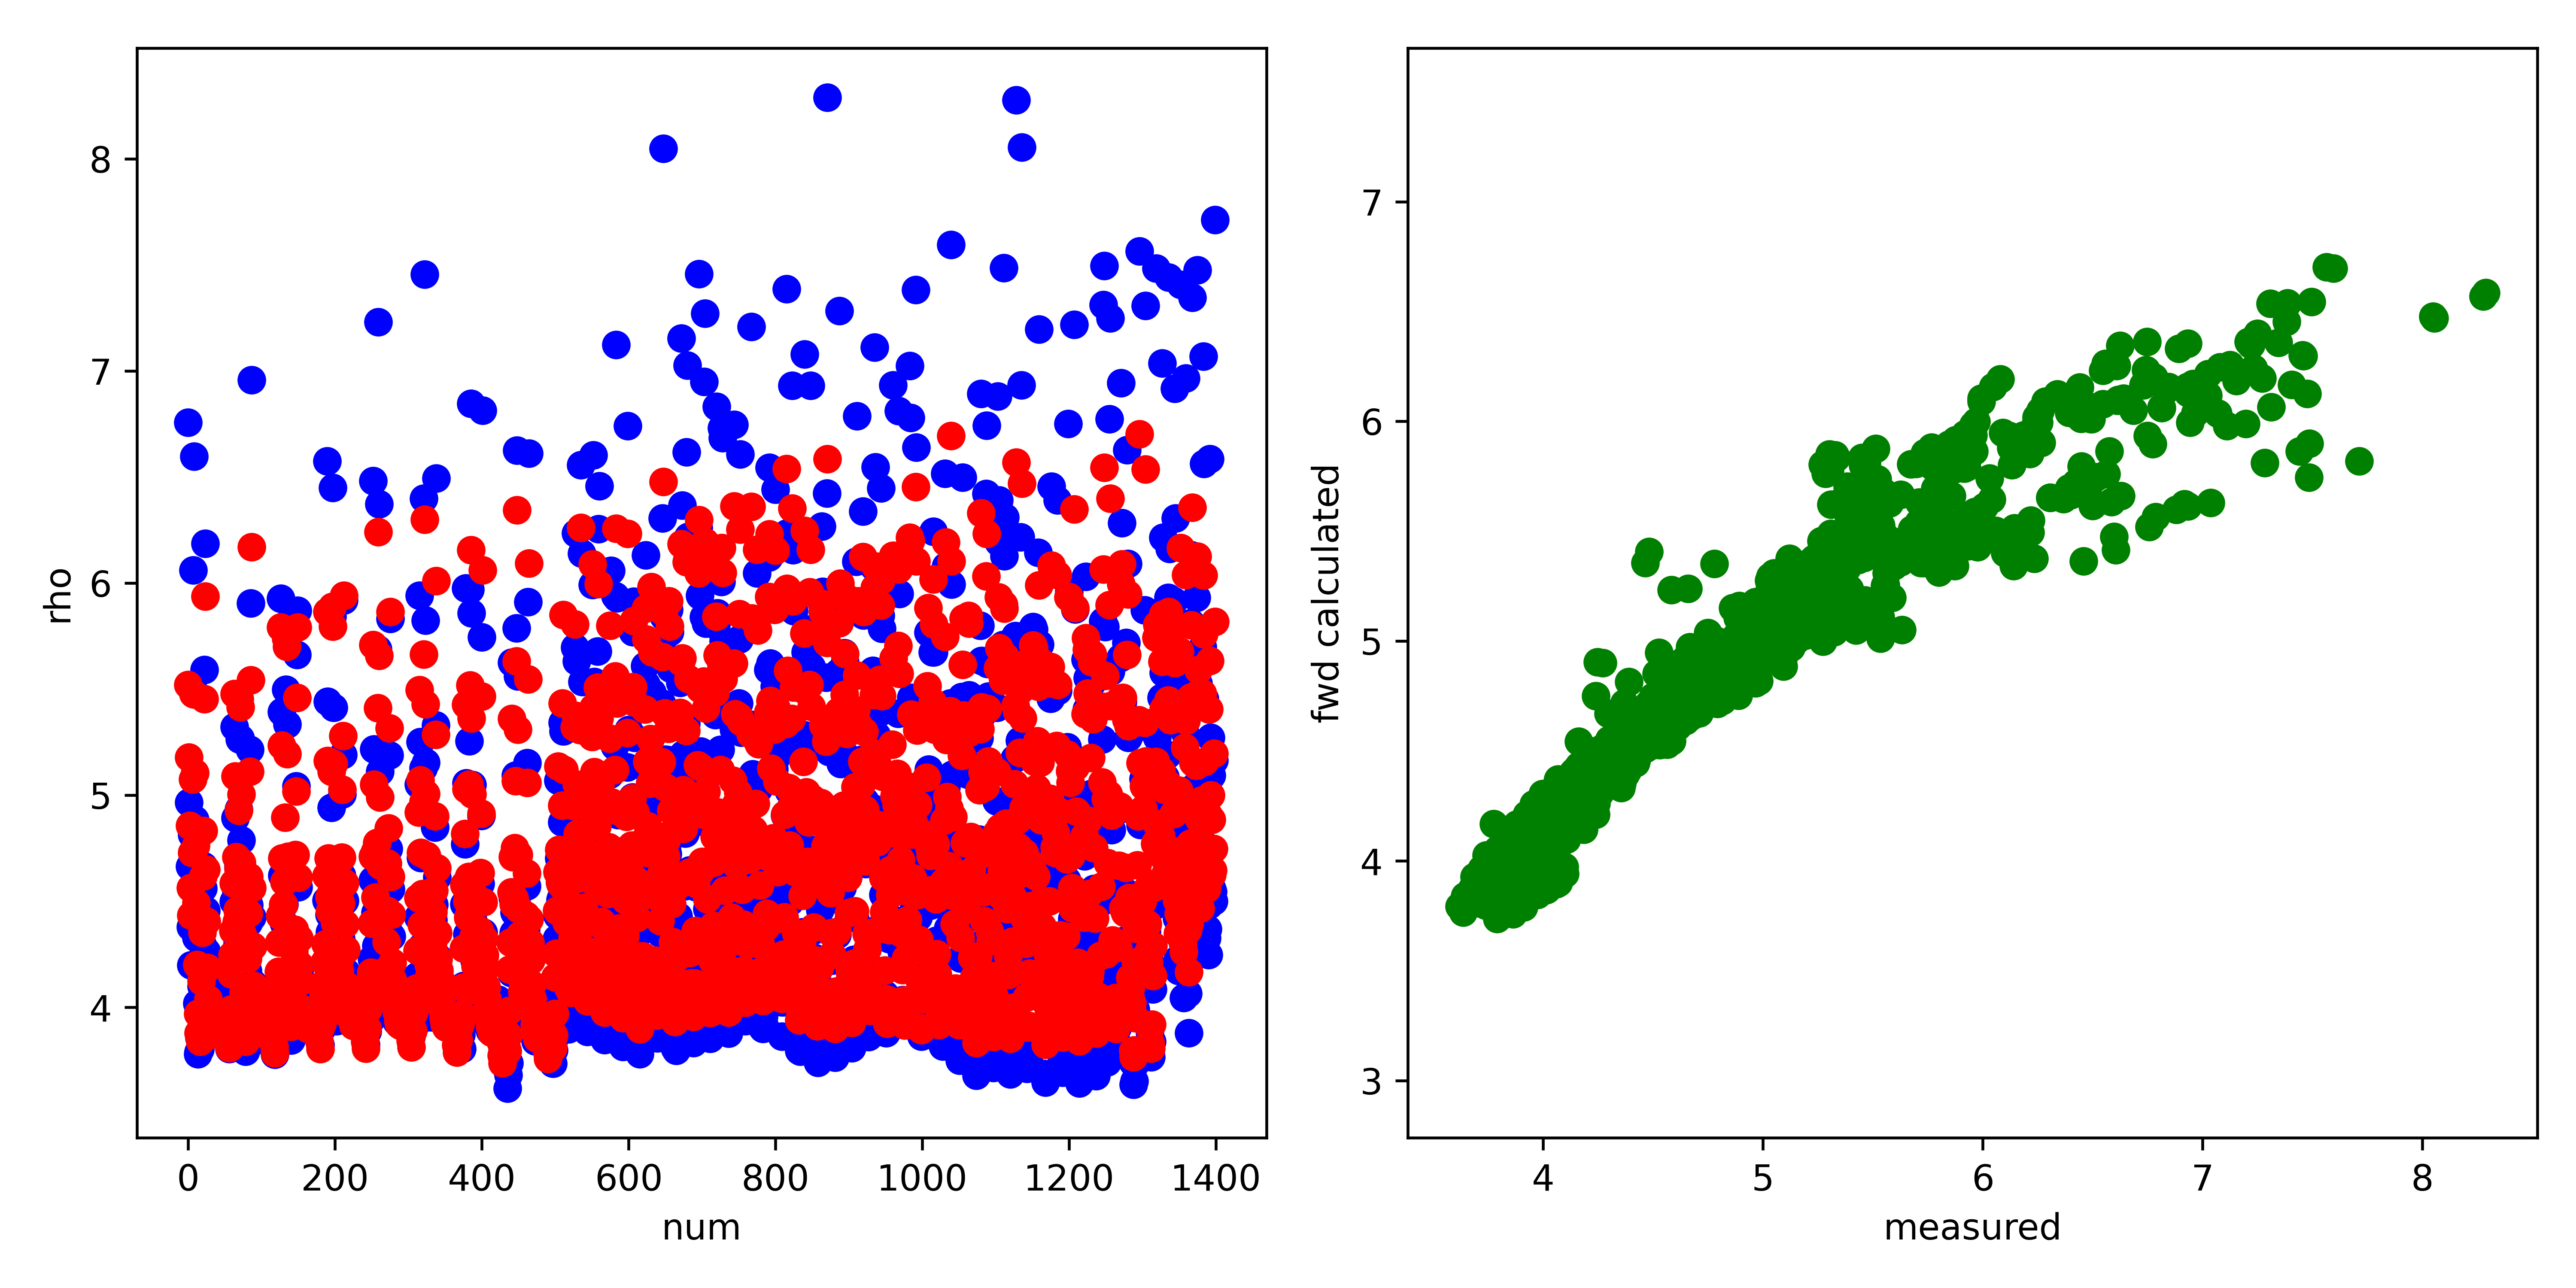

Values plotted in this chart, from the file beside it:
, fwd, measured, misfit, abs_misfit, percent_misfit
0, 5.52, 6.757, -1.237, 1.237, 0.183
1, 5.179, 4.966, 0.213, 0.213, 0.0429
2, 4.857, 4.664, 0.1929, 0.1929, 0.04135
3, 4.564, 4.38, 0.1844, 0.1844, 0.0421
4, 4.434, 4.2, 0.2344, 0.2344, 0.05582
5, 4.728, 4.815, -0.08654, 0.08654, 0.01797
6, 5.076, 5.507, -0.4307, 0.4307, 0.07821
7, 5.478, 6.062, -0.584, 0.584, 0.09635
8, 5.476, 6.597, -1.121, 1.121, 0.1699
9, 5.107, 4.885, 0.2216, 0.2216, 0.04536
10, 4.761, 4.53, 0.2313, 0.2313, 0.05105
11, 4.492, 4.329, 0.1629, 0.1629, 0.03764
12, 4.2, 4.019, 0.1812, 0.1812, 0.04508
13, 3.97, 3.779, 0.1909, 0.1909, 0.05053
14, 3.879, 3.791, 0.08819, 0.08819, 0.02326
15, 3.865, 3.856, 0.008934, 0.008934, 0.002317
16, 3.838, 3.803, 0.03523, 0.03523, 0.009263
17, 3.96, 3.951, 0.008687, 0.008687, 0.002198
18, 4.124, 4.101, 0.02342, 0.02342, 0.005712
19, 4.353, 4.298, 0.0548, 0.0548, 0.01275
20, 4.618, 4.56, 0.05767, 0.05767, 0.01265
21, 4.832, 4.666, 0.1664, 0.1664, 0.03566
22, 5.453, 5.591, -0.1382, 0.1382, 0.02471
23, 5.937, 6.186, -0.2489, 0.2489, 0.04023
24, 4.649, 4.456, 0.1932, 0.1932, 0.04335
25, 4.405, 4.264, 0.1413, 0.1413, 0.03315
26, 4.187, 4.035, 0.1523, 0.1523, 0.03774
27, 4.04, 3.895, 0.1447, 0.1447, 0.03716
28, 3.982, 3.905, 0.0772, 0.0772, 0.01977
29, 3.954, 3.932, 0.02277, 0.02277, 0.005792
30, 3.876, 3.87, 0.005292, 0.005292, 0.001367
31, 3.871, 3.897, -0.02633, 0.02633, 0.006758
32, 3.883, 3.952, -0.06876, 0.06876, 0.0174
33, 3.904, 3.973, -0.06914, 0.06914, 0.0174
34, 3.892, 3.946, -0.0545, 0.0545, 0.01381
35, 3.898, 3.966, -0.06856, 0.06856, 0.01728
36, 3.896, 3.971, -0.07506, 0.07506, 0.0189
37, 3.901, 3.991, -0.08984, 0.08984, 0.02251
38, 3.889, 3.991, -0.1022, 0.1022, 0.0256
39, 3.887, 3.999, -0.1126, 0.1126, 0.02816
40, 3.899, 4.021, -0.1212, 0.1212, 0.03013
41, 3.897, 4.035, -0.1382, 0.1382, 0.03425
42, 3.904, 4.051, -0.1472, 0.1472, 0.03633
43, 3.92, 4.058, -0.1376, 0.1376, 0.03392
44, 3.915, 4.033, -0.1184, 0.1184, 0.02936
45, 3.947, 4.082, -0.1351, 0.1351, 0.0331
46, 3.923, 4.048, -0.1244, 0.1244, 0.03073
47, 3.892, 4.017, -0.1254, 0.1254, 0.03122
48, 3.902, 4.042, -0.1402, 0.1402, 0.03468
49, 3.87, 4.017, -0.1472, 0.1472, 0.03665
50, 3.902, 4.07, -0.168, 0.168, 0.04128
51, 3.884, 4.002, -0.1185, 0.1185, 0.0296
52, 3.949, 4.064, -0.1146, 0.1146, 0.02819
53, 3.931, 4.047, -0.1153, 0.1153, 0.0285
54, 3.879, 3.961, -0.0821, 0.0821, 0.02073
55, 3.833, 3.883, -0.0501, 0.0501, 0.0129
56, 3.808, 3.805, 0.003329, 0.003329, 0.0008749
57, 3.957, 3.947, 0.01034, 0.01034, 0.002621
58, 3.991, 3.948, 0.04282, 0.04282, 0.01085
59, 4.157, 4.121, 0.03541, 0.03541, 0.008591
... 1,340 more rows
